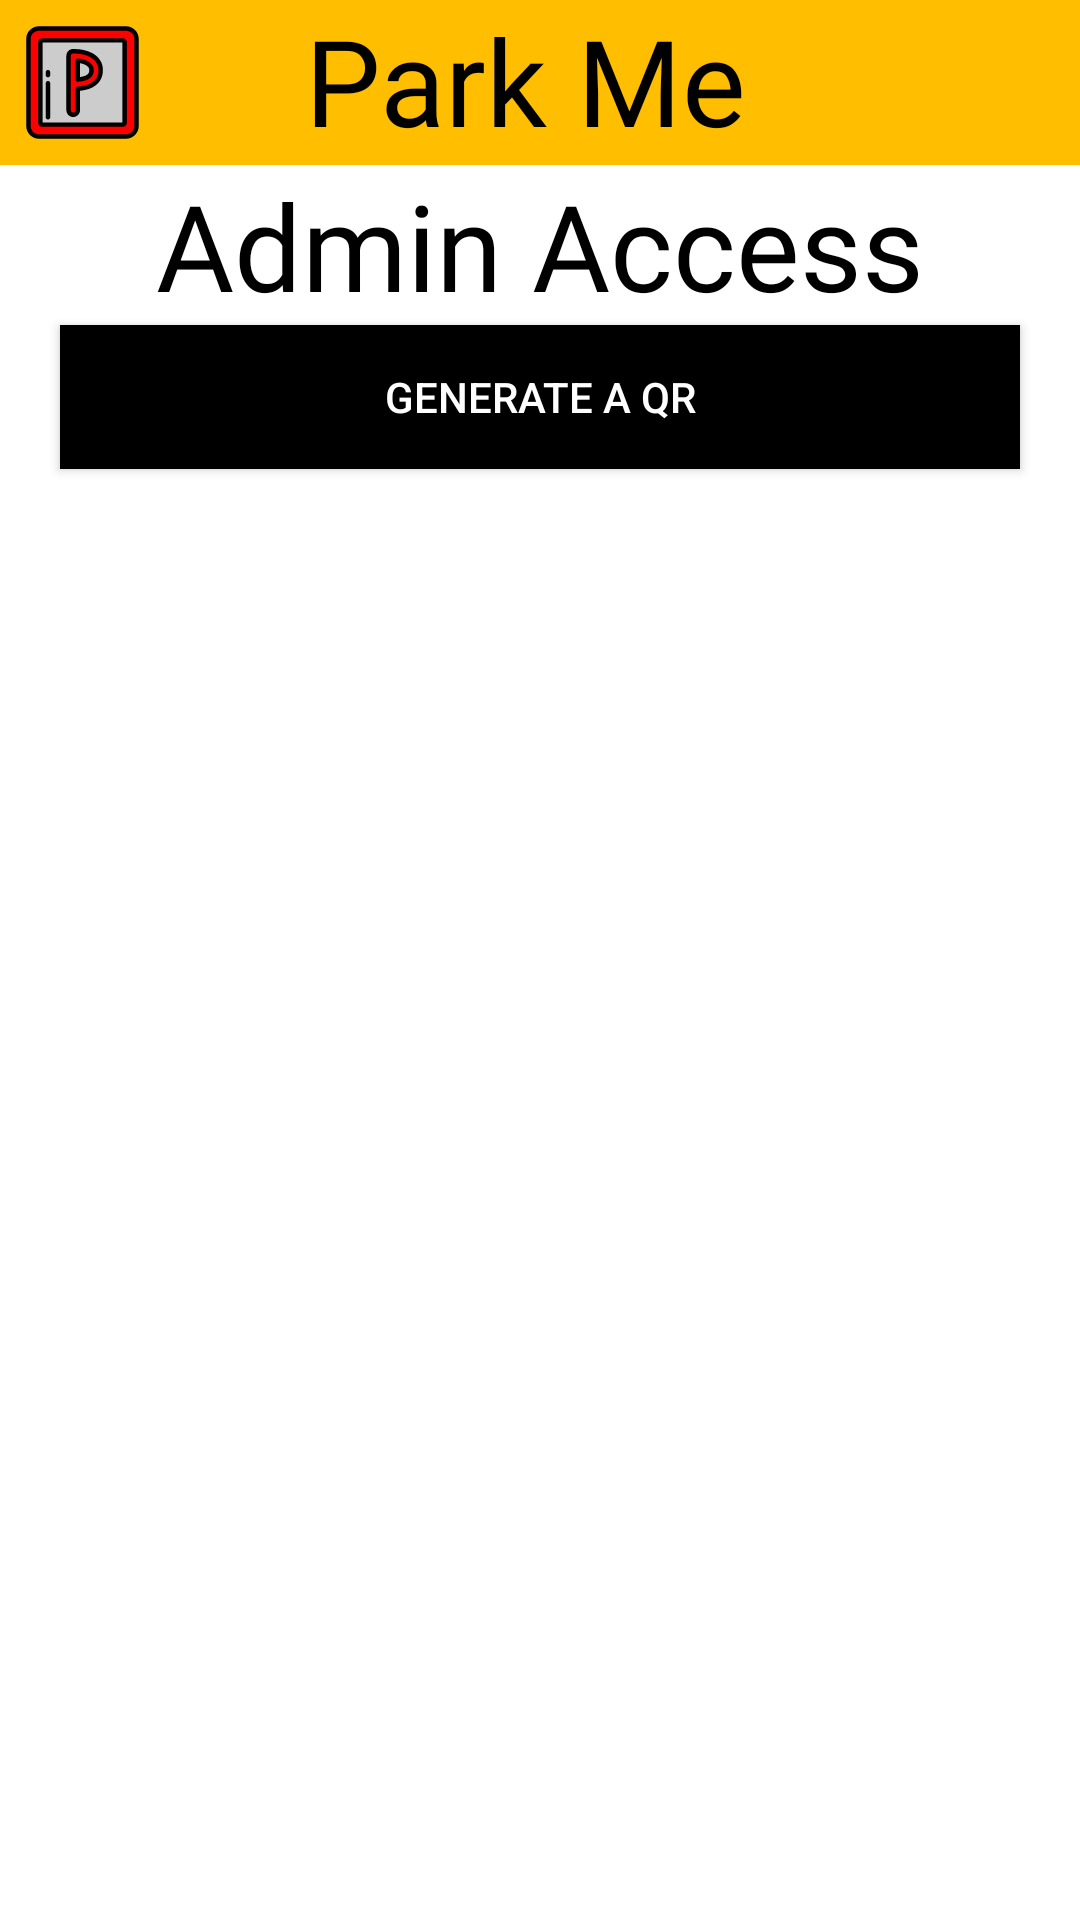

Write the Android layout XML for this screen, with the resource values it uses.
<!-- AndroidManifest.xml: application theme Theme.Parking_Management -->
<!-- res/layout/activity_admin_page.xml -->
<?xml version="1.0" encoding="utf-8"?>
<LinearLayout xmlns:android="http://schemas.android.com/apk/res/android"
    xmlns:app="http://schemas.android.com/apk/res-auto"
    xmlns:tools="http://schemas.android.com/tools"
    android:layout_width="match_parent"
    android:layout_height="match_parent"
    tools:context=".admin_Page"
    android:background="#fff"
    android:orientation="vertical">

    <RelativeLayout
        android:id="@+id/relative"
        android:layout_width="match_parent"
        android:layout_height="wrap_content"
        android:gravity="center"
        android:background="#FFBF00">

        <ImageView
            android:layout_marginStart="5dp"
            android:id="@+id/logo"
            android:layout_width="45dp"
            android:layout_height="55dp"
            android:src="@drawable/parking_logo"
            android:layout_alignParentStart="true"
            android:layout_centerVertical="true"/>

        <TextView
            android:id="@+id/name"
            android:layout_width="wrap_content"
            android:layout_height="wrap_content"
            android:layout_centerHorizontal="true"
            android:fontFamily="@font/bangers"
            android:text="Park Me "
            android:textAlignment="center"
            android:textColor="#000"
            android:textSize="40sp"/>

        <ImageView
            android:layout_marginEnd="5dp"
            android:id="@+id/user_logo"
            android:layout_width="45dp"
            android:layout_height="55dp"
            android:layout_alignParentEnd="true"
            android:layout_centerVertical="true"/>

    </RelativeLayout>

    <TextView
        android:layout_width="match_parent"
        android:layout_height="wrap_content"
        android:text="Admin Access"
        android:textColor="#000"
        android:textSize="40sp"
        android:fontFamily="@font/bungee"
        android:textAlignment="center"/>

    <androidx.appcompat.widget.AppCompatButton
        android:id="@+id/qr_generate"
        android:layout_width="match_parent"
        android:layout_height="wrap_content"
        android:layout_marginStart="20dp"
        android:layout_marginEnd="20dp"
        android:background="#000"
        android:text="Generate a QR"
        android:textColor="#fff"/>

</LinearLayout>
<!-- resources referenced by this layout -->
<resources>
  <!-- drawable parking_logo: vector/xml drawable (drawable, 3509 chars, omitted) -->
  <style name="Theme.Parking_Management" parent="Theme.AppCompat.Light">
  
          <item name="android:windowIsTranslucent">true</item>
  
      </style>
</resources>
